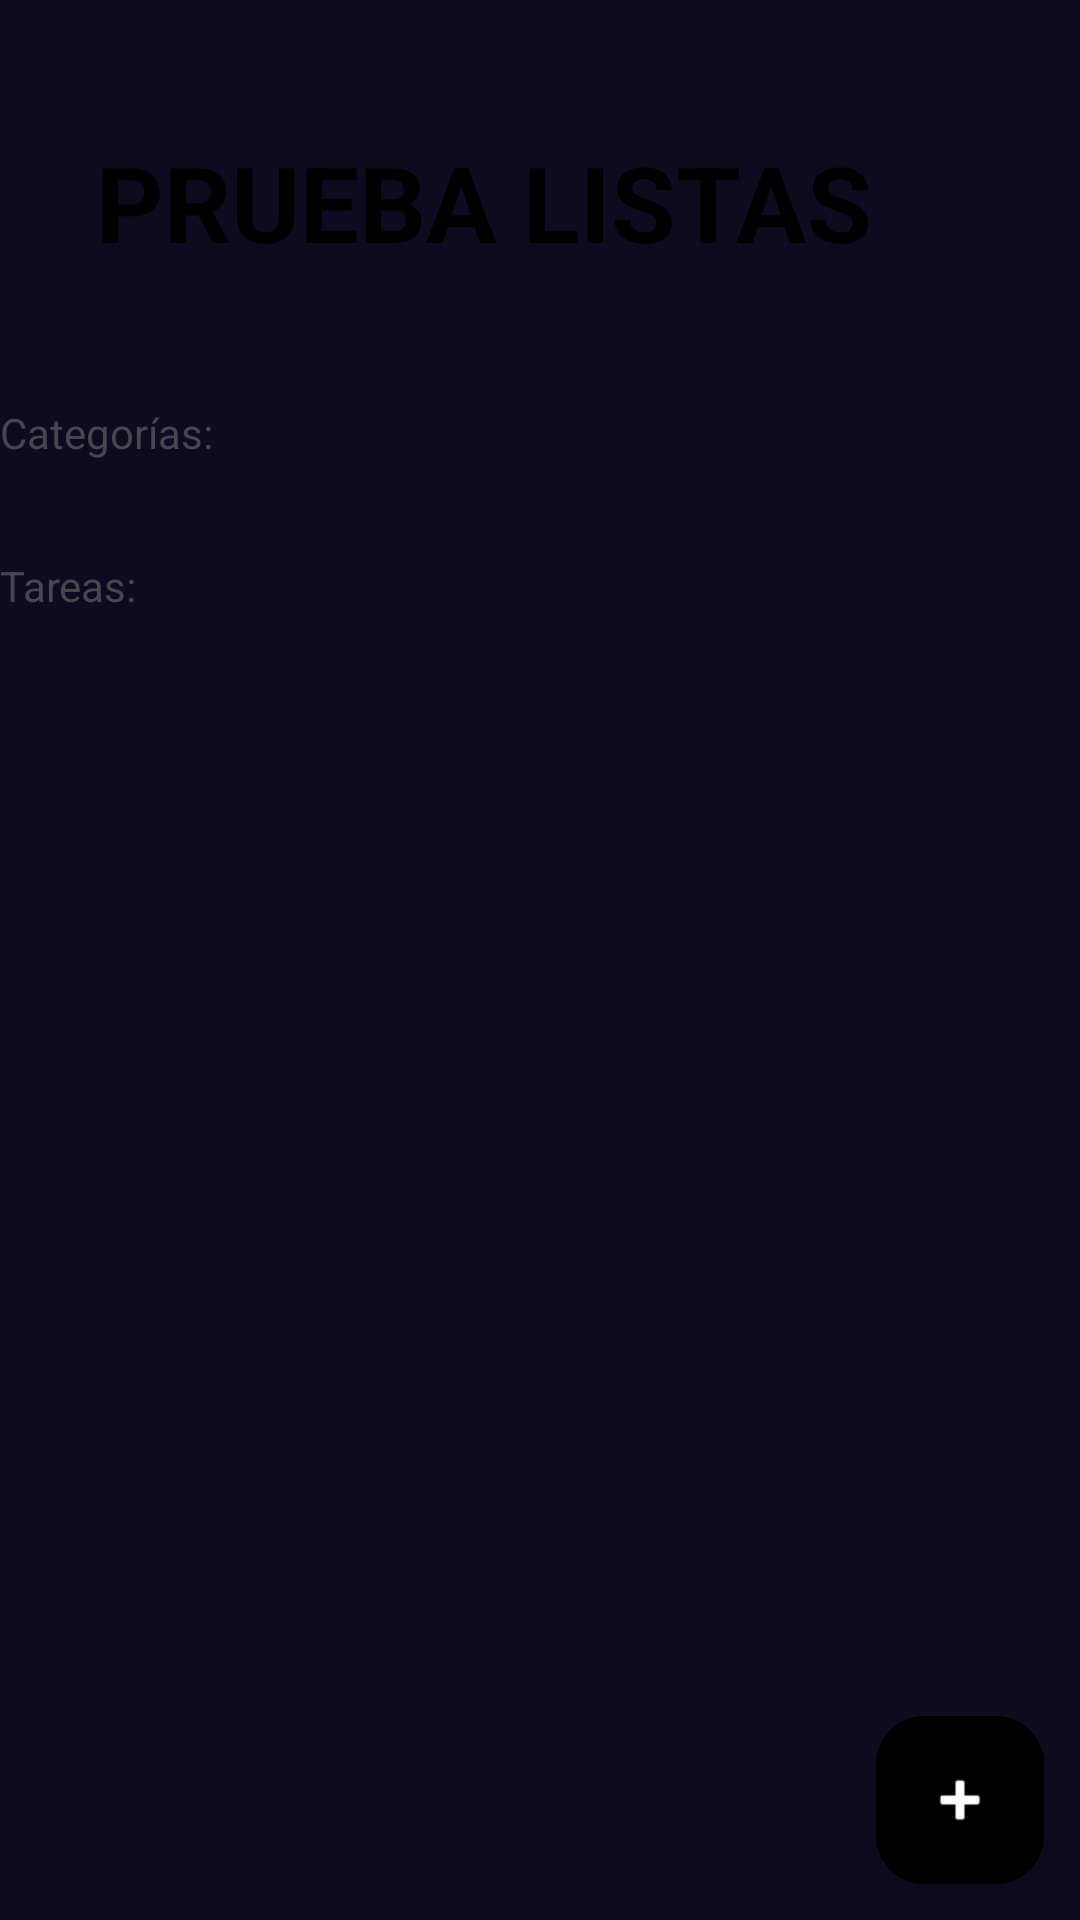

Here is an Android app screen rendered from its layout file. Give the layout XML and the strings, colors and styles it references.
<!-- AndroidManifest.xml: application theme Theme.IMCyTODOList -->
<!-- res/layout/activity_to_do_list.xml -->
<?xml version="1.0" encoding="utf-8"?>
<FrameLayout xmlns:android="http://schemas.android.com/apk/res/android"
    xmlns:app="http://schemas.android.com/apk/res-auto"
    xmlns:tools="http://schemas.android.com/tools"
    android:layout_width="match_parent"
    android:layout_height="match_parent">

    <LinearLayout
        android:layout_width="match_parent"
        android:layout_height="match_parent"
        android:background="@color/background_app"
        android:orientation="vertical"
        tools:context=".todolist.ToDoList">

        <TextView
            android:layout_width="wrap_content"
            android:layout_height="wrap_content"
            android:layout_marginHorizontal="32dp"
            android:layout_marginVertical="44dp"
            android:text="@string/lista_title"
            android:textAllCaps="true"
            android:textColor="@color/black"
            android:textSize="35sp"
            android:textStyle="bold" />

        <TextView
            style="@style/ListaSubtitle"
            android:layout_width="wrap_content"
            android:layout_height="wrap_content"
            android:text="@string/lista_categories" />

        <androidx.recyclerview.widget.RecyclerView
            android:id="@+id/rvCategories"
            android:layout_width="match_parent"
            android:layout_height="wrap_content" />

        <TextView
            style="@style/ListaSubtitle"
            android:layout_width="wrap_content"
            android:layout_height="wrap_content"
            android:layout_marginTop="32dp"
            android:text="@string/lista_tasks" />

        <androidx.recyclerview.widget.RecyclerView
            android:id="@+id/rvTasks"
            android:layout_width="match_parent"
            android:layout_height="wrap_content"
            android:layout_marginHorizontal="32dp"
            android:layout_marginTop="16dp" />
    </LinearLayout>

    <com.google.android.material.floatingactionbutton.FloatingActionButton
        android:id="@+id/fabAddTask"
        android:layout_width="wrap_content"
        android:layout_height="wrap_content"
        android:layout_gravity="end|bottom"
        android:layout_margin="12dp"
        android:src="@android:drawable/ic_input_add"
        app:backgroundTint="@color/primary"
        app:fabSize="normal"
        app:tint="@color/blanco" />
</FrameLayout>
<!-- resources referenced by this layout -->
<resources>
  <color name="background_app">#0E0B20</color>
  <color name="black">#FF000000</color>
  <color name="blanco">#FFFFFF</color>
  <string name="lista_categories">Categorías:</string>
  <string name="lista_tasks">Tareas:</string>
  <string name="lista_title">Prueba Listas</string>
  <style name="Theme.IMCyTODOList" parent="Base.Theme.IMCyTODOList" />
  <style name="Base.Theme.IMCyTODOList" parent="Theme.Material3.DayNight.NoActionBar">
          
          
      </style>
</resources>
